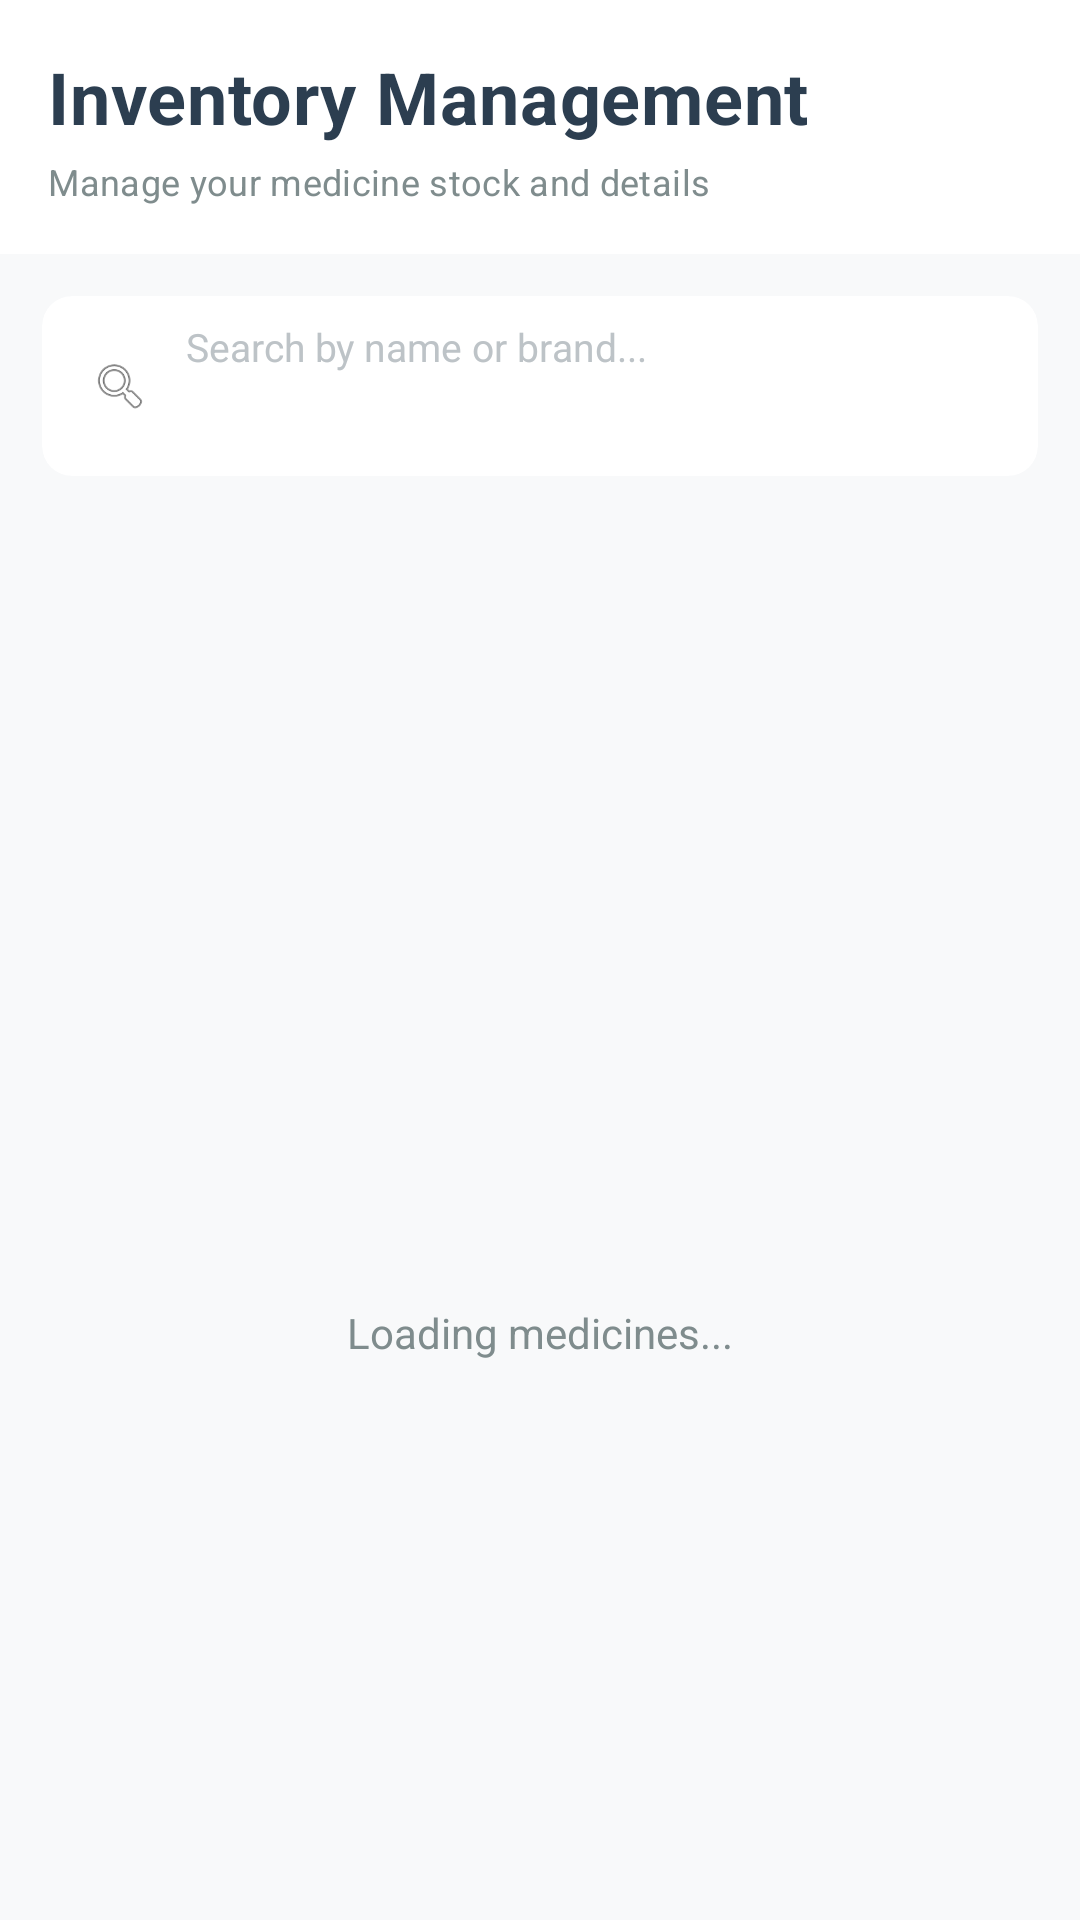

Android layout source for this screen:
<!-- AndroidManifest.xml: application theme Theme.MedicalShopB2B -->
<!-- res/layout/activity_supplier_inventory.xml -->
<?xml version="1.0" encoding="utf-8"?>
<LinearLayout xmlns:android="http://schemas.android.com/apk/res/android"
    xmlns:app="http://schemas.android.com/apk/res-auto"
    android:layout_width="match_parent"
    android:layout_height="match_parent"
    android:orientation="vertical"
    android:background="#F8F9FA">

    
    <androidx.cardview.widget.CardView
        android:layout_width="match_parent"
        android:layout_height="wrap_content"
        android:layout_margin="0dp"
        app:cardCornerRadius="0dp"
        app:cardElevation="2dp"
        app:cardBackgroundColor="#FFFFFF">

        <LinearLayout
            android:layout_width="match_parent"
            android:layout_height="wrap_content"
            android:orientation="vertical"
            android:padding="16dp">

            <TextView
                android:layout_width="wrap_content"
                android:layout_height="wrap_content"
                android:text="Inventory Management"
                android:textSize="24sp"
                android:textStyle="bold"
                android:textColor="#2C3E50"
                android:letterSpacing="0.01"/>

            <TextView
                android:layout_width="wrap_content"
                android:layout_height="wrap_content"
                android:text="Manage your medicine stock and details"
                android:textSize="12sp"
                android:textColor="#7F8C8D"
                android:layout_marginTop="4dp"
                android:letterSpacing="0.01"/>
        </LinearLayout>

    </androidx.cardview.widget.CardView>

    
    <androidx.cardview.widget.CardView
        android:layout_width="match_parent"
        android:layout_height="wrap_content"
        android:layout_margin="14dp"
        android:layout_marginBottom="10dp"
        app:cardCornerRadius="10dp"
        app:cardElevation="1dp"
        app:cardBackgroundColor="#FFFFFF">

        <LinearLayout
            android:orientation="horizontal"
            android:gravity="center_vertical"
            android:layout_width="match_parent"
            android:layout_height="wrap_content"
            android:padding="8dp">

            
            <ImageView
                android:layout_width="20dp"
                android:layout_height="20dp"
                android:src="@android:drawable/ic_menu_search"
                app:tint="#95A5A6"
                android:layout_marginStart="8dp"/>

            
            <EditText
                android:id="@+id/searchMedicines"
                android:layout_width="0dp"
                android:layout_height="44dp"
                android:layout_weight="1"
                android:hint="Search by name or brand..."
                android:textSize="13sp"
                android:paddingStart="12dp"
                android:paddingEnd="12dp"
                android:background="@android:color/transparent"
                android:textColor="#2C3E50"
                android:textColorHint="#BDC3C7"
                android:inputType="text"
                android:cursorVisible="false"/>



        </LinearLayout>

    </androidx.cardview.widget.CardView>

    
    <FrameLayout
        android:layout_width="match_parent"
        android:layout_height="0dp"
        android:layout_weight="1">

        
        <androidx.recyclerview.widget.RecyclerView
            android:id="@+id/recyclerInventory"
            android:layout_width="match_parent"
            android:layout_height="match_parent"
            android:clipToPadding="false"
            android:paddingStart="8dp"
            android:paddingEnd="8dp"
            android:paddingTop="4dp"
            android:paddingBottom="20dp"
            android:background="#F8F9FA"/>

        
        <FrameLayout
            android:id="@+id/loadingContainer"
            android:layout_width="match_parent"
            android:layout_height="match_parent"
            android:background="#F8F9FA"
            android:gravity="center"
            android:visibility="visible">

            <LinearLayout
                android:layout_width="wrap_content"
                android:layout_height="wrap_content"
                android:orientation="vertical"
                android:gravity="center"
                android:layout_gravity="center"
                android:padding="32dp">

                
                <ProgressBar
                    android:id="@+id/progressBar"
                    android:layout_width="60dp"
                    android:layout_height="60dp"
                    android:indeterminate="true"
                    android:indeterminateTint="#5B8DBE"
                    android:indeterminateTintMode="src_in"/>

                <TextView
                    android:layout_width="wrap_content"
                    android:layout_height="wrap_content"
                    android:text="Loading medicines..."
                    android:textSize="14sp"
                    android:textColor="#7F8C8D"
                    android:layout_marginTop="16dp"/>

            </LinearLayout>

        </FrameLayout>

        
        <LinearLayout
            android:id="@+id/emptyState"
            android:orientation="vertical"
            android:gravity="center"
            android:layout_width="match_parent"
            android:layout_height="match_parent"
            android:visibility="gone"
            android:padding="32dp"
            android:background="#F8F9FA">

            <androidx.cardview.widget.CardView
                android:layout_width="100dp"
                android:layout_height="100dp"
                app:cardCornerRadius="50dp"
                app:cardElevation="0dp"
                app:cardBackgroundColor="#EBF5FB">

                <ImageView
                    android:layout_width="match_parent"
                    android:layout_height="match_parent"
                    android:src="@android:drawable/ic_menu_search"
                    android:padding="25dp"
                    app:tint="#5B8DBE"/>

            </androidx.cardview.widget.CardView>

            <TextView
                android:layout_width="wrap_content"
                android:layout_height="wrap_content"
                android:text="No Medicines Found"
                android:textSize="18sp"
                android:textStyle="bold"
                android:textColor="#2C3E50"
                android:layout_marginTop="20dp"/>

            <TextView
                android:layout_width="match_parent"
                android:layout_height="wrap_content"
                android:text="No medicines match your search. Try a different search term."
                android:textSize="13sp"
                android:textColor="#7F8C8D"
                android:gravity="center"
                android:layout_marginTop="8dp"/>

        </LinearLayout>

    </FrameLayout>

</LinearLayout>
<!-- resources referenced by this layout -->
<resources>
  <style name="Theme.MedicalShopB2B" parent="Base.Theme.MedicalShopB2B" />
  <style name="Base.Theme.MedicalShopB2B" parent="Theme.Material3.DayNight.NoActionBar">
          
          
      </style>
</resources>
